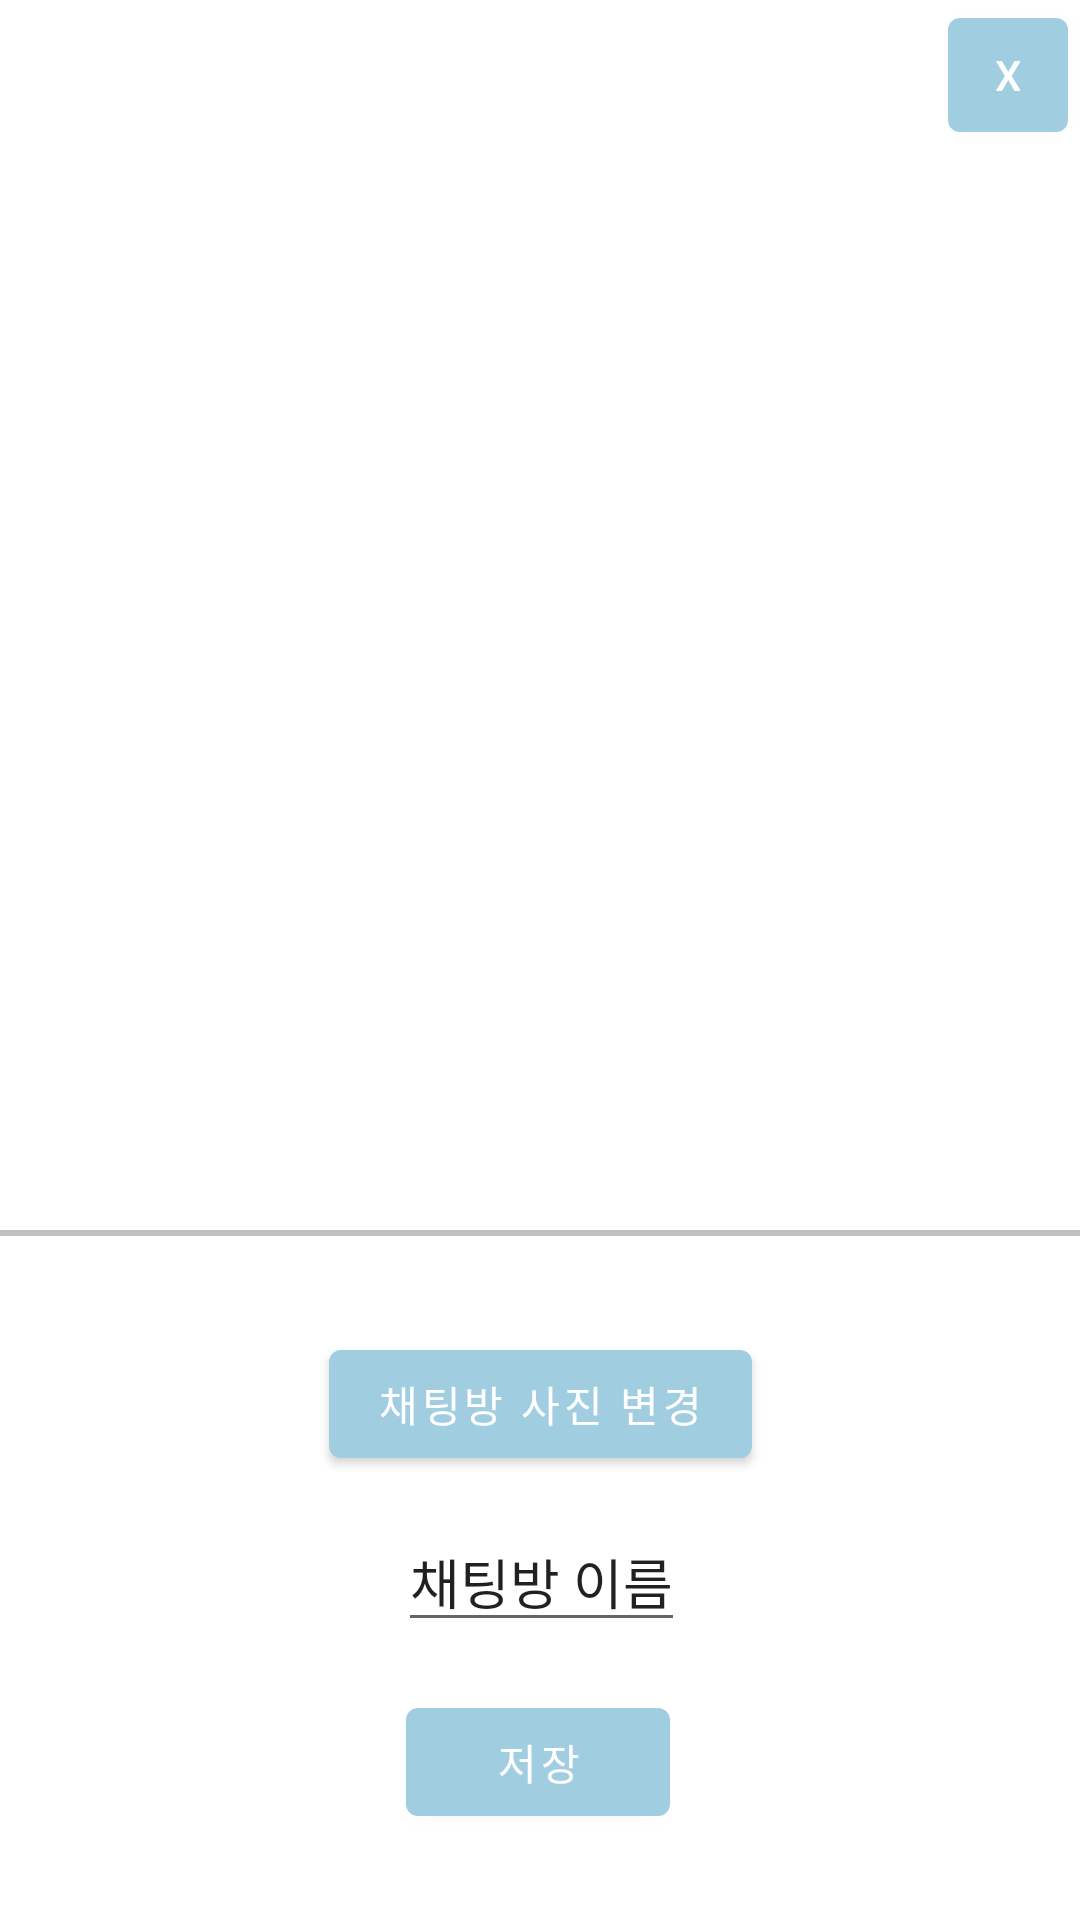

Android layout source for this screen:
<!-- AndroidManifest.xml: application theme Theme.ModuMessenger -->
<!-- res/layout/activity_chat_room_edit.xml -->
<?xml version="1.0" encoding="utf-8"?>
<androidx.constraintlayout.widget.ConstraintLayout xmlns:android="http://schemas.android.com/apk/res/android"
    xmlns:app="http://schemas.android.com/apk/res-auto"
    xmlns:tools="http://schemas.android.com/tools"
    android:layout_width="match_parent"
    android:layout_height="match_parent">

    <ImageView
        android:id="@+id/chat_room_image"
        android:layout_width="0dp"
        android:layout_height="410dp"
        android:layout_marginTop="0dp"
        app:layout_constraintEnd_toEndOf="parent"
        app:layout_constraintHorizontal_bias="1.0"
        app:layout_constraintStart_toStartOf="parent"
        app:layout_constraintTop_toTopOf="parent"
        tools:srcCompat="@tools:sample/avatars" />

    <EditText
        android:id="@+id/chat_room_name"
        android:layout_width="wrap_content"
        android:layout_height="wrap_content"
        android:layout_marginTop="12dp"
        android:autoSizeMaxTextSize="100sp"
        android:autoSizeMinTextSize="12sp"
        android:autoSizeStepGranularity="2sp"
        android:autoSizeTextType="uniform"
        android:inputType="textPersonName"
        android:maxWidth="200sp"
        android:text="채팅방 이름"
        app:layout_constraintEnd_toEndOf="parent"
        app:layout_constraintHorizontal_bias="0.502"
        app:layout_constraintStart_toStartOf="parent"
        app:layout_constraintTop_toBottomOf="@+id/chat_room_image_change_button" />

    <View
        android:id="@+id/view"
        android:layout_width="match_parent"
        android:layout_height="2dp"
        android:layout_centerInParent="true"
        android:background="#C0C0C0"
        app:layout_constraintHorizontal_bias="0.0"
        app:layout_constraintLeft_toLeftOf="parent"
        app:layout_constraintRight_toRightOf="parent"
        app:layout_constraintTop_toBottomOf="@+id/chat_room_image" />

    <Button
        android:id="@+id/chat_room_edit_close_button"
        android:layout_width="40dp"
        android:layout_height="50dp"
        android:layout_marginTop="0dp"
        android:layout_marginEnd="4dp"
        android:text="X"
        app:layout_constraintEnd_toEndOf="parent"
        app:layout_constraintTop_toTopOf="parent" />

    <Button
        android:id="@+id/chat_room_image_change_button"
        android:layout_width="wrap_content"
        android:layout_height="wrap_content"
        android:layout_marginTop="32dp"
        android:text="채팅방 사진 변경"
        app:layout_constraintEnd_toEndOf="parent"
        app:layout_constraintStart_toStartOf="parent"
        app:layout_constraintTop_toBottomOf="@+id/view" />

    <Button
        android:id="@+id/chat_room_save_button"
        android:layout_width="wrap_content"
        android:layout_height="wrap_content"
        android:layout_marginTop="16dp"
        android:text="저장"
        app:layout_constraintEnd_toEndOf="parent"
        app:layout_constraintHorizontal_bias="0.498"
        app:layout_constraintStart_toStartOf="parent"
        app:layout_constraintTop_toBottomOf="@+id/chat_room_name" />

</androidx.constraintlayout.widget.ConstraintLayout>
<!-- resources referenced by this layout -->
<resources>
  <style name="Theme.ModuMessenger" parent="Theme.MaterialComponents.DayNight.DarkActionBar">
          
          <item name="colorPrimary">#A1CDE1</item>
          <item name="colorPrimaryVariant">#5DA4BE</item>
          <item name="colorOnPrimary">@color/white</item>
          
          <item name="colorSecondary">@color/teal_200</item>
          <item name="colorSecondaryVariant">@color/teal_700</item>
          <item name="colorOnSecondary">@color/black</item>
          
          <item name="android:statusBarColor" tools:targetApi="l">?attr/colorPrimaryVariant</item>
          
      </style>
  <color name="white">#FFFFFFFF</color>
  <color name="teal_200">#FF03DAC5</color>
  <color name="teal_700">#FF018786</color>
  <color name="black">#FF000000</color>
</resources>
